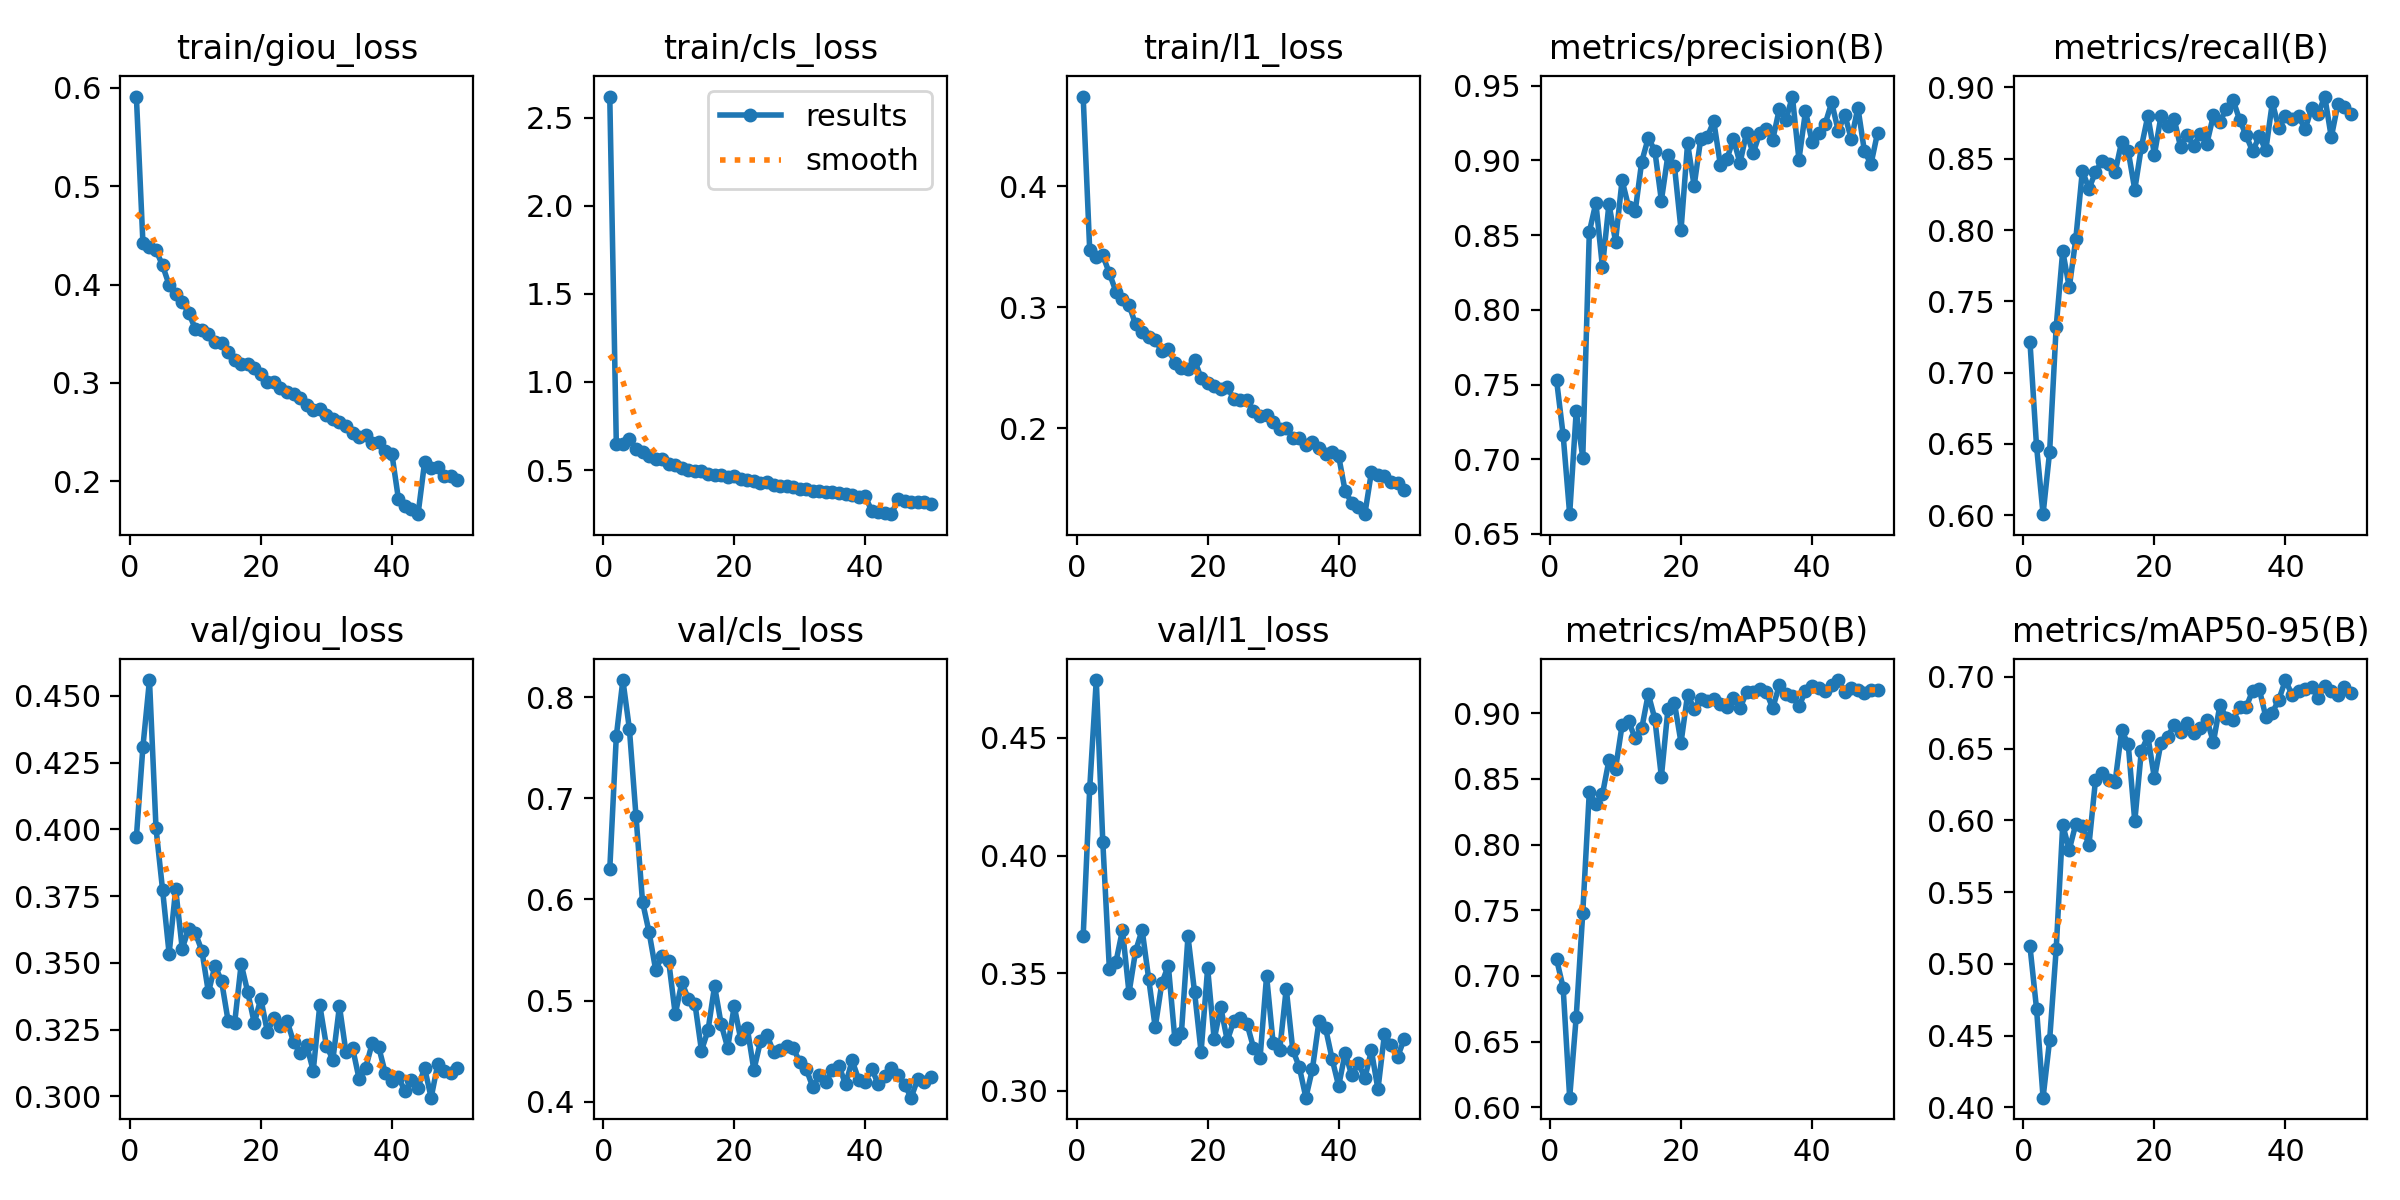

Source data for this figure (header and first rows):
epoch, time, train/giou_loss, train/cls_loss, train/l1_loss, metrics/precision(B), metrics/recall(B), metrics/mAP50(B), metrics/mAP50-95(B), val/giou_loss, val/cls_loss, val/l1_loss, lr/pg0, lr/pg1, lr/pg2
1, 426.2, 0.5911, 2.621, 0.4738, 0.753, 0.7216, 0.7127, 0.5122, 0.397, 0.6298, 0.3656, 0.0003324, 0.0003324, 0.0003324
2, 842.5, 0.4424, 0.6474, 0.347, 0.7164, 0.6487, 0.6911, 0.4689, 0.4309, 0.7613, 0.4286, 0.0006525, 0.0006525, 0.0006525
3, 1258, 0.4382, 0.6449, 0.3413, 0.6632, 0.6008, 0.6072, 0.4068, 0.4559, 0.8168, 0.4745, 0.0009595, 0.0009595, 0.0009595
4, 1665, 0.4349, 0.6736, 0.3427, 0.7322, 0.6445, 0.6688, 0.4469, 0.4003, 0.7683, 0.4057, 0.0009406, 0.0009406, 0.0009406
5, 2069, 0.4194, 0.6217, 0.3281, 0.7011, 0.7321, 0.7481, 0.5101, 0.3773, 0.6827, 0.3518, 0.0009208, 0.0009208, 0.0009208
6, 2476, 0.3995, 0.6018, 0.313, 0.8521, 0.7853, 0.8404, 0.5968, 0.3534, 0.5976, 0.3547, 0.000901, 0.000901, 0.000901
7, 2888, 0.3903, 0.5815, 0.307, 0.8716, 0.7598, 0.8306, 0.5796, 0.3776, 0.5677, 0.3684, 0.0008812, 0.0008812, 0.0008812
8, 3294, 0.3821, 0.5609, 0.302, 0.8286, 0.7939, 0.8382, 0.5976, 0.3553, 0.5306, 0.3417, 0.0008614, 0.0008614, 0.0008614
9, 3706, 0.3711, 0.5617, 0.2858, 0.8709, 0.8416, 0.8643, 0.5962, 0.3628, 0.544, 0.3594, 0.0008416, 0.0008416, 0.0008416
10, 4109, 0.3548, 0.5321, 0.2799, 0.8457, 0.8291, 0.8578, 0.5825, 0.3611, 0.5387, 0.3684, 0.0008218, 0.0008218, 0.0008218
11, 4515, 0.3534, 0.5303, 0.2755, 0.8867, 0.8405, 0.8908, 0.6279, 0.3545, 0.4865, 0.3477, 0.000802, 0.000802, 0.000802
12, 4929, 0.3497, 0.5119, 0.2727, 0.8688, 0.8487, 0.8939, 0.6328, 0.3389, 0.5181, 0.327, 0.0007822, 0.0007822, 0.0007822
13, 5339, 0.3411, 0.5007, 0.2641, 0.8658, 0.8465, 0.8809, 0.6281, 0.3489, 0.5016, 0.3458, 0.0007624, 0.0007624, 0.0007624
14, 5743, 0.3402, 0.4953, 0.2657, 0.8992, 0.8406, 0.8884, 0.6269, 0.3432, 0.4971, 0.3533, 0.0007426, 0.0007426, 0.0007426
15, 6147, 0.3312, 0.4931, 0.2544, 0.915, 0.8621, 0.9147, 0.6628, 0.3283, 0.4506, 0.322, 0.0007228, 0.0007228, 0.0007228
16, 6555, 0.3235, 0.4749, 0.25, 0.9065, 0.8553, 0.8957, 0.6529, 0.3274, 0.4707, 0.3247, 0.000703, 0.000703, 0.000703
17, 6959, 0.3193, 0.4699, 0.2492, 0.8731, 0.8284, 0.8516, 0.5994, 0.3495, 0.5145, 0.3656, 0.0006832, 0.0006832, 0.0006832
18, 7364, 0.3192, 0.4698, 0.2568, 0.9035, 0.8581, 0.903, 0.6484, 0.339, 0.4769, 0.3421, 0.0006634, 0.0006634, 0.0006634
19, 7768, 0.3155, 0.4603, 0.2416, 0.896, 0.8802, 0.9077, 0.6585, 0.3274, 0.4535, 0.3166, 0.0006436, 0.0006436, 0.0006436
20, 8172, 0.3088, 0.4686, 0.2377, 0.8534, 0.8529, 0.8776, 0.6293, 0.3366, 0.4947, 0.3521, 0.0006238, 0.0006238, 0.0006238
21, 8576, 0.3011, 0.4498, 0.2351, 0.9114, 0.8798, 0.9142, 0.6541, 0.3241, 0.4616, 0.3219, 0.000604, 0.000604, 0.000604
22, 8979, 0.301, 0.446, 0.2323, 0.8829, 0.8733, 0.9034, 0.6582, 0.3293, 0.4726, 0.3356, 0.0005842, 0.0005842, 0.0005842
23, 9383, 0.2947, 0.439, 0.234, 0.9142, 0.8781, 0.9109, 0.6661, 0.3262, 0.4314, 0.3214, 0.0005644, 0.0005644, 0.0005644
24, 9789, 0.2907, 0.4274, 0.2245, 0.9157, 0.8582, 0.9095, 0.6616, 0.3283, 0.4596, 0.3298, 0.0005446, 0.0005446, 0.0005446
25, 10198, 0.2885, 0.4314, 0.2239, 0.9261, 0.8668, 0.9111, 0.6675, 0.3203, 0.4657, 0.3312, 0.0005248, 0.0005248, 0.0005248
26, 10608, 0.2847, 0.4162, 0.2232, 0.8971, 0.8589, 0.9069, 0.6611, 0.3162, 0.4494, 0.3286, 0.000505, 0.000505, 0.000505
27, 11012, 0.2779, 0.4113, 0.2145, 0.9008, 0.8676, 0.9044, 0.6644, 0.3191, 0.4514, 0.3185, 0.0004852, 0.0004852, 0.0004852
28, 11418, 0.2728, 0.4119, 0.21, 0.9144, 0.8605, 0.9119, 0.6702, 0.3096, 0.4553, 0.3139, 0.0004654, 0.0004654, 0.0004654
29, 11826, 0.273, 0.4043, 0.2115, 0.8981, 0.8804, 0.9037, 0.6545, 0.3341, 0.4533, 0.3488, 0.0004456, 0.0004456, 0.0004456
30, 12230, 0.2672, 0.3925, 0.2051, 0.9186, 0.8761, 0.916, 0.6803, 0.319, 0.4393, 0.3203, 0.0004258, 0.0004258, 0.0004258
31, 12639, 0.2632, 0.3913, 0.1998, 0.9048, 0.8851, 0.9165, 0.6713, 0.3137, 0.4321, 0.3172, 0.000406, 0.000406, 0.000406
32, 13048, 0.2604, 0.3799, 0.2006, 0.918, 0.8912, 0.9185, 0.67, 0.3337, 0.4146, 0.3435, 0.0003862, 0.0003862, 0.0003862
33, 13453, 0.2563, 0.3789, 0.1926, 0.9207, 0.8774, 0.9162, 0.6788, 0.3165, 0.4264, 0.3174, 0.0003664, 0.0003664, 0.0003664
34, 13855, 0.2487, 0.375, 0.1924, 0.9139, 0.8664, 0.9039, 0.6789, 0.3182, 0.42, 0.3101, 0.0003466, 0.0003466, 0.0003466
35, 14257, 0.2451, 0.3743, 0.1867, 0.9342, 0.8551, 0.9213, 0.6904, 0.3065, 0.4312, 0.2972, 0.0003268, 0.0003268, 0.0003268
36, 14666, 0.2473, 0.3668, 0.1891, 0.927, 0.8659, 0.9147, 0.6915, 0.3106, 0.4354, 0.3094, 0.000307, 0.000307, 0.000307
37, 15074, 0.2389, 0.3615, 0.1843, 0.9427, 0.856, 0.9133, 0.6722, 0.3199, 0.4173, 0.3297, 0.0002872, 0.0002872, 0.0002872
38, 15486, 0.2403, 0.3562, 0.1791, 0.9005, 0.8895, 0.9053, 0.6751, 0.3184, 0.4409, 0.3267, 0.0002674, 0.0002674, 0.0002674
39, 15892, 0.2307, 0.3441, 0.1805, 0.9328, 0.8714, 0.9169, 0.6842, 0.3087, 0.4218, 0.3136, 0.0002476, 0.0002476, 0.0002476
40, 16299, 0.2281, 0.35, 0.1773, 0.9126, 0.88, 0.9205, 0.6978, 0.3056, 0.4201, 0.3021, 0.0002278, 0.0002278, 0.0002278
41, 16707, 0.1822, 0.268, 0.1482, 0.9186, 0.878, 0.9193, 0.6875, 0.3074, 0.4326, 0.3163, 0.000208, 0.000208, 0.000208
42, 17108, 0.175, 0.2599, 0.1388, 0.9244, 0.8802, 0.917, 0.6904, 0.3018, 0.4172, 0.3066, 0.0001882, 0.0001882, 0.0001882
43, 17512, 0.1714, 0.2555, 0.1351, 0.9387, 0.8707, 0.9214, 0.6917, 0.306, 0.4254, 0.312, 0.0001684, 0.0001684, 0.0001684
44, 17915, 0.1665, 0.2492, 0.1293, 0.9197, 0.8855, 0.9253, 0.6929, 0.3033, 0.4335, 0.3054, 0.0001486, 0.0001486, 0.0001486
45, 453.5, 0.2192, 0.3326, 0.164, 0.9305, 0.8815, 0.9165, 0.6854, 0.3106, 0.4267, 0.3172, 0.0001288, 0.0001288, 0.0001288
46, 906.2, 0.2136, 0.3262, 0.1617, 0.9141, 0.8936, 0.9189, 0.6939, 0.2995, 0.4171, 0.3007, 0.000109, 0.000109, 0.000109
47, 1356, 0.2143, 0.3192, 0.1608, 0.9353, 0.8651, 0.9179, 0.6901, 0.312, 0.4041, 0.3243, 8.92e-05, 8.92e-05, 8.92e-05
48, 1805, 0.2058, 0.3186, 0.1555, 0.906, 0.8882, 0.9153, 0.6873, 0.3095, 0.4223, 0.3195, 6.94e-05, 6.94e-05, 6.94e-05
49, 2255, 0.2054, 0.3168, 0.1548, 0.8975, 0.8861, 0.9179, 0.6929, 0.3088, 0.42, 0.3145, 4.96e-05, 4.96e-05, 4.96e-05
50, 2705, 0.2009, 0.3068, 0.1496, 0.9184, 0.8817, 0.9178, 0.6887, 0.3106, 0.4244, 0.322, 2.98e-05, 2.98e-05, 2.98e-05
